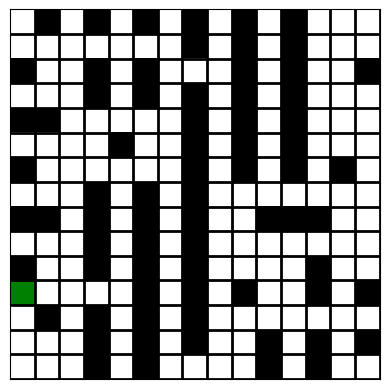

The script that saved this image:
import matplotlib.pyplot as plt
from matplotlib import colors
import numpy as np
import random

N = 15
WALL_START_PROBABILITY = 0.9
WALL_STOP_PROBABILITY = 0.1


def main():
    #
    walls = generateWalls()
    generate_exit(walls)

    print(np.matrix(walls))


    printWalls(walls)


def generate_exit(walls):
    border_coords = border_coordinates()

    while True:
        exit = random.choice(border_coords)
        if walls[exit[0], exit[1]] == 0:
            walls[exit[0], exit[1]] = 2
            break


def border_coordinates():
    border_coords = []
    for i in range(N):
        for j in range(N):
            if i == 0 or i == N - 1 or j == 0 or j == N - 1:
                border_coords.append((i, j))
    return border_coords

def generateWalls():
    def areAnyWallsAround(i, j, direction=(0, 0)):
        directions = [(-1, -1), (-1, 0), (-1, 1), (0, -1), (0, 1), (1, -1), (1, 0), (1, 1)]
        for di, dj in directions:
            ni, nj = i + di, j + dj
            if 0 <= ni < N and 0 <= nj < N:
                if -di == direction[0] and -dj == direction[1]:
                    continue
                if walls[ni, nj] == 1:
                    return True
        return False

    def isBorder(i, j):
        return i == 0 or i == N - 1 or j == 0 or j == N - 1

    def isOutOfBounds(i, j):
        return i < 0 or i >= N or j < 0 or j >= N

    walls = np.zeros((N, N))  # wall = 1

    points = [(random.randint(0, N - 1), random.randint(0, N - 1)) for _ in range(N * N)]
    for i, j in points:

        if walls[i, j] == 1:
            continue

        if areAnyWallsAround(i, j):
            continue

        borderStart = isBorder(i, j)

        if random.random() < WALL_START_PROBABILITY:
            walls[i, j] = 1

            direction = [0, 0]
            for x in range(10):
                direction = random.choice([(1, 0), (-1, 0), (0, 1), (0, -1)])
                wi = i + direction[0]
                wj = j + direction[1]
                if not areAnyWallsAround(wi, wj, direction):
                    break

            wi = i
            wj = j

            while random.random() > WALL_STOP_PROBABILITY:
                wi += direction[0]
                wj += direction[1]

                if areAnyWallsAround(wi, wj, direction):
                    break
                if isBorder(wi, wj) and borderStart:
                    break

                if isOutOfBounds(wi, wj):
                    break
                walls[wi, wj] = 1

    return walls


def printWalls(map):
    # data = np.random.rand(10, 10) * 20
    data = map

    # create discrete colormap
    cmap = colors.ListedColormap(['white', 'black', 'green'])
    bounds = [0, 0.5, 1.5, 2]
    norm = colors.BoundaryNorm(bounds, cmap.N)

    fig, ax = plt.subplots()
    ax.imshow(data, cmap=cmap, norm=norm)

    # draw gridlines
    ax.grid(which='major', axis='both', linestyle='-', color='k', linewidth=2)

    plt.xticks(np.arange(0.5, data.shape[1], 1))  # correct grid sizes
    plt.yticks(np.arange(0.5, data.shape[0], 1))

    plt.tick_params(bottom=False, top=False, left=False, right=False, labelbottom=False, labelleft=False)

    plt.savefig('map.png')

    plt.show()


main()
